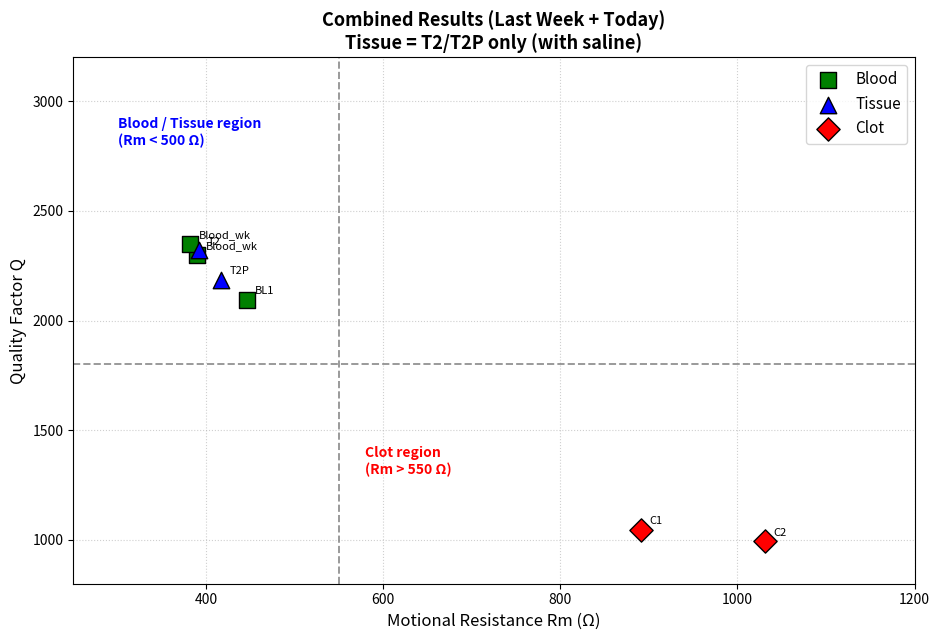
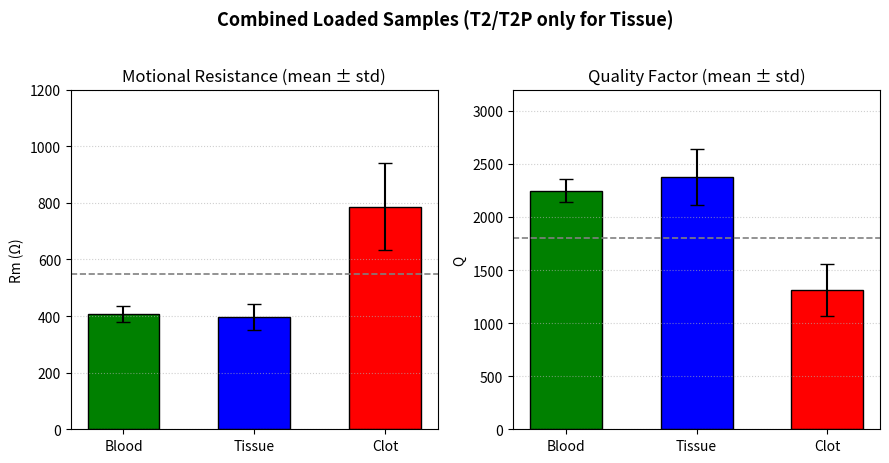

Source code (Python) for these figures, in order:
import matplotlib.pyplot as plt
import numpy as np
from matplotlib.patches import Patch

# ============================================================
# Combined data (Air excluded)
# Last week + today (tissue = T2/T2P only)
# ============================================================

data = {
    # Last week
    'Blood_wk':  {'Rm': [390, 382],          'Q': [2300, 2350],
                  'type': 'Blood',  'marker': 's', 'color': 'green'},
    # 'Clot_wk':   {'Rm': [661, 621, 729],     'Q': [1477, 1625, 1418],
    #               'type': 'Clot',   'marker': 'D', 'color': 'red'},
    # 'PA_wk':     {'Rm': [355, 471, 348],     'Q': [2659, 2030, 2697],
    #               'type': 'Tissue', 'marker': '^', 'color': 'blue'},
    # Monday 08.10.2026
    'T2':        {'Rm': [392],  'Q': [2321], 'type': 'Tissue', 'marker': '^', 'color': 'blue'},
    'T2P':       {'Rm': [417],  'Q': [2185], 'type': 'Tissue', 'marker': '^', 'color': 'blue'},
    'C1':        {'Rm': [891],  'Q': [1045], 'type': 'Clot',   'marker': 'D', 'color': 'red'},
    'C2':        {'Rm': [1031], 'Q': [994],  'type': 'Clot',   'marker': 'D', 'color': 'red'},
    'BL1':       {'Rm': [446],  'Q': [2094], 'type': 'Blood',  'marker': 's', 'color': 'green'},
}

# ============================================================
# Figure 1: Combined Rm vs Q scatter
# ============================================================
fig, ax = plt.subplots(figsize=(9.5, 6.5))

plotted = set()
for name, d in data.items():
    for r, q in zip(d['Rm'], d['Q']):
        label = d['type'] if d['type'] not in plotted else None
        ax.scatter(r, q, s=140, c=d['color'], marker=d['marker'],
                   edgecolors='k', zorder=5, label=label)
        plotted.add(d['type'])
        ax.annotate(name, (r, q), textcoords='offset points',
                    xytext=(6, 4), fontsize=8)

ax.axvline(550, color='gray', ls='--', lw=1.4, alpha=0.8)
ax.axhline(1800, color='gray', ls='--', lw=1.4, alpha=0.8)
ax.text(580, 1300, 'Clot region\n(Rm > 550 Ω)', fontsize=10,
        color='red', fontweight='bold')
ax.text(300, 2800, 'Blood / Tissue region\n(Rm < 500 Ω)', fontsize=10,
        color='blue', fontweight='bold')

ax.set_xlabel('Motional Resistance Rm (Ω)', fontsize=12)
ax.set_ylabel('Quality Factor Q', fontsize=12)
ax.set_title('Combined Results (Last Week + Today)\nTissue = T2/T2P only (with saline)',
             fontsize=13, fontweight='bold')
ax.legend(loc='upper right', fontsize=11)
ax.grid(True, ls=':', alpha=0.6)
ax.set_xlim(250, 1200)
ax.set_ylim(800, 3200)

plt.tight_layout()
plt.savefig('Combined_Rm_vs_Q_T2only.png', dpi=150, bbox_inches='tight')
print('Saved Combined_Rm_vs_Q_T2only.png')
plt.close()

# ============================================================
# Figure 2: Grouped means ± std
# ============================================================
blood_rm  = [390, 382, 446]
blood_q   = [2300, 2350, 2094]
clot_rm   = [661, 621, 729, 891, 1031]
clot_q    = [1477, 1625, 1418, 1045, 994]
tissue_rm = [355, 471, 348, 392, 417]
tissue_q  = [2659, 2030, 2697, 2321, 2185]

fig, axes = plt.subplots(1, 2, figsize=(9, 4.5))

cats     = ['Blood', 'Tissue', 'Clot']
rm_means = [np.mean(blood_rm), np.mean(tissue_rm), np.mean(clot_rm)]
q_means  = [np.mean(blood_q),  np.mean(tissue_q),  np.mean(clot_q)]
rm_err   = [np.std(blood_rm),  np.std(tissue_rm),  np.std(clot_rm)]
q_err    = [np.std(blood_q),   np.std(tissue_q),   np.std(clot_q)]
cols     = ['green', 'blue', 'red']

axes[0].bar(cats, rm_means, yerr=rm_err, color=cols, edgecolor='k',
            width=0.55, capsize=5)
axes[0].set_ylabel('Rm (Ω)')
axes[0].set_title('Motional Resistance (mean ± std)')
axes[0].axhline(550, color='gray', ls='--', lw=1.2)
axes[0].grid(True, axis='y', ls=':', alpha=0.6)
axes[0].set_ylim(0, 1200)

axes[1].bar(cats, q_means, yerr=q_err, color=cols, edgecolor='k',
            width=0.55, capsize=5)
axes[1].set_ylabel('Q')
axes[1].set_title('Quality Factor (mean ± std)')
axes[1].axhline(1800, color='gray', ls='--', lw=1.2)
axes[1].grid(True, axis='y', ls=':', alpha=0.6)
axes[1].set_ylim(0, 3200)

fig.suptitle('Combined Loaded Samples (T2/T2P only for Tissue)',
             fontsize=13, fontweight='bold', y=1.02)
plt.tight_layout()
plt.savefig('Combined_Grouped_T2only.png', dpi=150, bbox_inches='tight')
print('Saved Combined_Grouped_T2only.png')
plt.close()

print('Done.')
